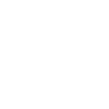
t = 0.00 s
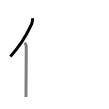
t = 1.50 s
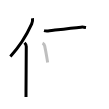
t = 3.25 s
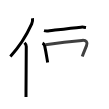
t = 4.75 s
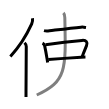
t = 6.50 s
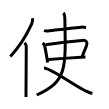
t = 8.00 s

The animated SVG that drew these frames (rendered in a browser with its animation timeline set to each time). Animation: 8 SMIL elements (animate=8); one cycle of 8.00 s.

<svg width="109px" height="109px" viewBox="0 0 px 109px" xmlns="http://www.w3.org/2000/svg" xmlns:xlink="http://www.w3.org/1999/xlink" xml:space="preserve" version="1.1"  baseProfile="full">
<path d="M32.51,18.25c0.23,1.89-0.06,4.11-0.8,5.73C27.03,34.28,21.12,45,10.38,56.5" style="fill:none;stroke:black;stroke-width:3;opacity:0">
  <animate attributeType="CSS" attributeName="opacity" from="0" to="1" begin="0s" dur="1s" repeatCount="Indefinite" fill="freeze" />
</path>
<path d="M24.53,42.75c0.92,0.92,1.75,2.5,1.74,3.75c-0.03,10.66-0.2,32.7-0.26,44.5C26.01,93.55,26,95.62,26,97" style="fill:none;stroke:black;stroke-width:3;opacity:0">
  <animate attributeType="CSS" attributeName="opacity" from="0" to="1" begin="1s" dur="1s" repeatCount="Indefinite" fill="freeze" />
</path>
<path d="M44,30.64c1.42,0.38,4.04,0.3,5.45,0.13c8.43-1.02,21.93-2.77,31.57-3.63c2.35-0.21,3.79,0.18,4.98,0.37" style="fill:none;stroke:black;stroke-width:3;opacity:0">
  <animate attributeType="CSS" attributeName="opacity" from="0" to="1" begin="2s" dur="1s" repeatCount="Indefinite" fill="freeze" />
</path>
<path d="M42.5,43.19c1.12,0.56,1.99,1.94,2.17,2.75c0.79,3.66,1.69,8.6,2.48,13.44c0.17,1.04,0.33,2.08,0.49,3.09" style="fill:none;stroke:black;stroke-width:3;opacity:0">
  <animate attributeType="CSS" attributeName="opacity" from="0" to="1" begin="3s" dur="1s" repeatCount="Indefinite" fill="freeze" />
</path>
<path d="M45.57,44.79c8.26-1.22,27.06-3.54,36.45-4.38c4.37-0.39,5.86,1.84,4.52,5.21c-1.45,3.66-2.44,5.85-4.3,10.81" style="fill:none;stroke:black;stroke-width:3;opacity:0">
  <animate attributeType="CSS" attributeName="opacity" from="0" to="1" begin="4s" dur="1s" repeatCount="Indefinite" fill="freeze" />
</path>
<path d="M48.26,59.6c4.73-0.44,22.73-1.85,32.87-2.44c1.7-0.1,3.17-0.18,4.33-0.22" style="fill:none;stroke:black;stroke-width:3;opacity:0">
  <animate attributeType="CSS" attributeName="opacity" from="0" to="1" begin="5s" dur="1s" repeatCount="Indefinite" fill="freeze" />
</path>
<path d="M63.38,12.93c1.22,1.22,1.39,2.57,1.44,4.82C66,70,66.62,81.25,36.75,95" style="fill:none;stroke:black;stroke-width:3;opacity:0">
  <animate attributeType="CSS" attributeName="opacity" from="0" to="1" begin="6s" dur="1s" repeatCount="Indefinite" fill="freeze" />
</path>
<path d="M44,67.88c7.25,0.38,28.04,16.2,40.84,22.59c2.52,1.25,4.41,2.29,7.54,3.04" style="fill:none;stroke:black;stroke-width:3;opacity:0">
  <animate attributeType="CSS" attributeName="opacity" from="0" to="1" begin="7s" dur="1s" repeatCount="Indefinite" fill="freeze" />
</path>
</svg>
